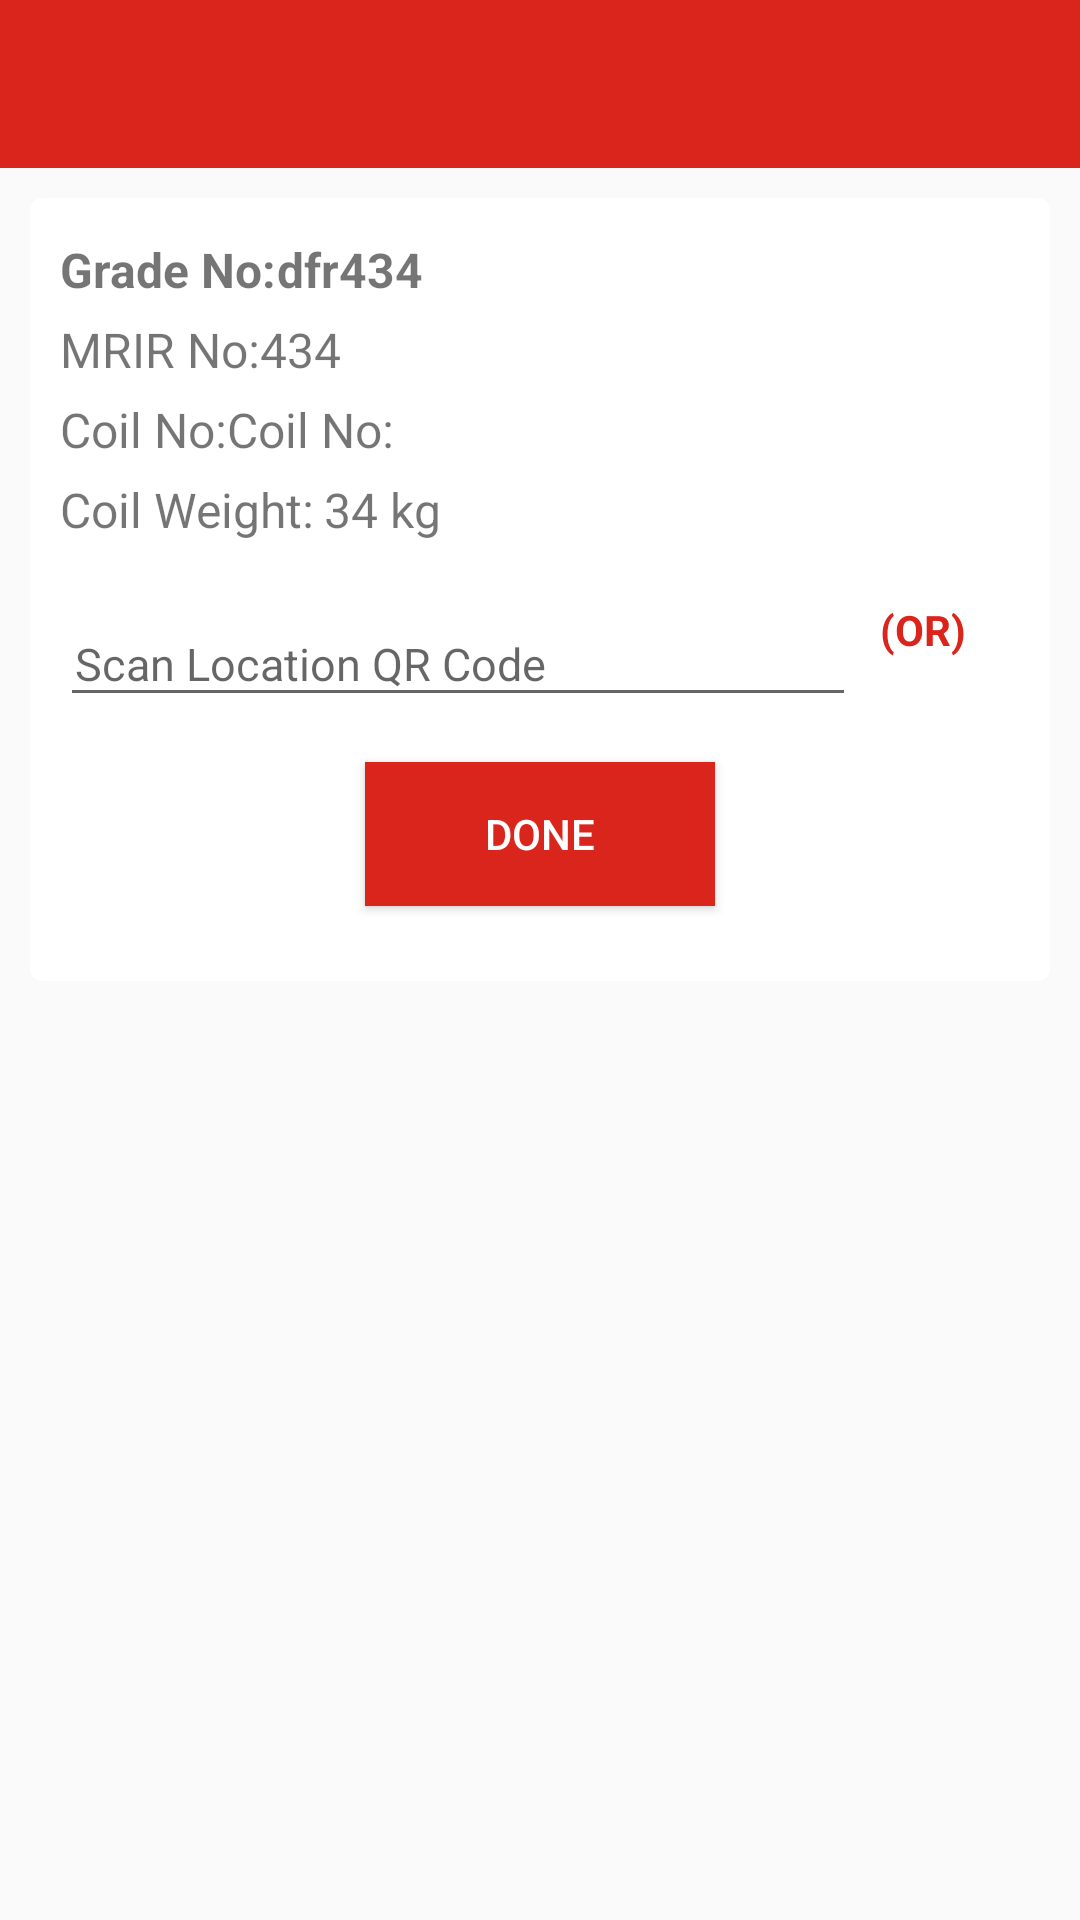

Reconstruct the res/layout file that produces this screen, plus the resources it refers to.
<!-- AndroidManifest.xml: application theme AppTheme -->
<!-- res/layout/activity_receiving_item_detail.xml -->
<?xml version="1.0" encoding="utf-8"?>
<android.support.design.widget.CoordinatorLayout
    xmlns:android="http://schemas.android.com/apk/res/android"
    xmlns:app="http://schemas.android.com/apk/res-auto"
    xmlns:tools="http://schemas.android.com/tools"
    android:id="@+id/coordinatorLayout"
    android:layout_width="match_parent"
    android:layout_height="match_parent"
    tools:context="com.essindia.stlapp.Activity.LoadingListActivity">

    <LinearLayout
        android:id="@+id/activity_put_away_details"
        android:layout_width="match_parent"
        android:layout_height="match_parent"
        android:background="@drawable/ic_ebizframe_theme"
        android:orientation="vertical"
        tools:context="com.essindia.stlapp.Activity.PutAwayDetails">

        <include layout="@layout/toolbar"/>

        <android.support.v7.widget.CardView
            android:id="@+id/cv"
            android:layout_width="match_parent"
            android:layout_height="wrap_content"
            android:layout_margin="10dp"
            android:clickable="true"
            android:foreground="?android:attr/selectableItemBackground"
            app:cardCornerRadius="4dp">

            <ScrollView
                android:layout_width="match_parent"
                android:layout_height="wrap_content"
                android:padding="10dp">

                <LinearLayout
                    android:layout_width="match_parent"
                    android:layout_height="wrap_content"
                    android:orientation="vertical">

                    <RelativeLayout
                        android:id="@+id/rl_item_detail_cont"
                        android:layout_width="match_parent"
                        android:layout_height="wrap_content"
                        android:layout_toLeftOf="@+id/cb_scan"
                        android:orientation="vertical">

                        <TextView
                            android:id="@+id/tv_grade_no_label"
                            android:layout_width="wrap_content"
                            android:layout_height="wrap_content"
                            android:paddingTop="3dp"
                            android:text="@string/grade_no"
                            android:textSize="16sp"
                            android:textStyle="bold"/>

                        <TextView
                            android:id="@+id/tv_grade_no"
                            android:layout_width="match_parent"
                            android:layout_height="wrap_content"
                            android:layout_alignBaseline="@+id/tv_grade_no_label"
                            android:layout_toRightOf="@+id/tv_grade_no_label"
                            android:text="dfr434"
                            android:textSize="16sp"
                            android:textStyle="bold"/>

                        <TextView
                            android:id="@+id/tv_mrir_no_label"
                            android:layout_width="wrap_content"
                            android:layout_height="wrap_content"
                            android:layout_below="@+id/tv_grade_no_label"
                            android:paddingTop="5dp"
                            android:text="@string/mrir_no"
                            android:textSize="16sp"/>

                        <TextView
                            android:id="@+id/tv_mrir_no"
                            android:layout_width="match_parent"
                            android:layout_height="wrap_content"
                            android:layout_alignBaseline="@+id/tv_mrir_no_label"
                            android:layout_below="@+id/tv_grade_no_label"
                            android:layout_toRightOf="@+id/tv_mrir_no_label"
                            android:text="434"
                            android:textSize="16sp"/>

                        <TextView
                            android:id="@+id/tv_coil_no_label"
                            android:layout_width="wrap_content"
                            android:layout_height="wrap_content"
                            android:layout_below="@+id/tv_mrir_no_label"
                            android:paddingTop="5dp"
                            android:text="@string/coil_no"
                            android:textSize="16sp"/>

                        <TextView
                            android:id="@+id/tv_coil_no"
                            android:layout_width="match_parent"
                            android:layout_height="wrap_content"
                            android:layout_alignBaseline="@+id/tv_coil_no_label"
                            android:layout_toRightOf="@+id/tv_coil_no_label"
                            android:text="@string/coil_no"
                            android:textSize="16sp"/>

                        <TextView
                            android:id="@+id/tv_coil_weight_label"
                            android:layout_width="wrap_content"
                            android:layout_height="wrap_content"
                            android:layout_below="@+id/tv_coil_no_label"
                            android:paddingRight="3dp"
                            android:paddingTop="5dp"
                            android:text="@string/coil_weight"
                            android:textSize="16sp"/>

                        <TextView
                            android:id="@+id/tv_coil_weight"
                            android:layout_width="wrap_content"
                            android:layout_height="wrap_content"
                            android:layout_alignBaseline="@+id/tv_coil_weight_label"
                            android:layout_toRightOf="@+id/tv_coil_weight_label"
                            android:text="34 kg"
                            android:textSize="16sp"/>
                    </RelativeLayout>

                    <LinearLayout
                        android:id="@+id/lnr_facility_container"
                        android:layout_width="match_parent"
                        android:layout_height="wrap_content"
                        android:layout_marginTop="10dp"
                        android:visibility="gone"
                        android:background="@color/light_gray"
                        android:orientation="vertical">

                        <android.support.v7.widget.CardView
                            android:id="@+id/cv_sp_cont"
                            android:layout_width="match_parent"
                            android:layout_height="wrap_content"
                            android:layout_margin="1dp"
                            android:clickable="true"
                            android:focusable="true"
                            app:contentPadding="3dp">

                            <Spinner
                                android:id="@+id/sp_location"
                                android:layout_width="match_parent"
                                android:layout_height="wrap_content"
                                android:text="Selected Product Name"
                                android:textSize="16sp"/>

                        </android.support.v7.widget.CardView>

                    </LinearLayout>

                    <RelativeLayout
                        android:layout_width="match_parent"
                        android:layout_height="wrap_content"
                        android:background="@color/white"
                        android:paddingTop="10dp">

                        <android.support.design.widget.TextInputLayout
                            android:id="@+id/ti_loading_qrcode"
                            android:layout_width="match_parent"
                            android:layout_height="match_parent"
                            android:layout_toLeftOf="@+id/tv_or">

                            <EditText
                                android:id="@+id/et_loction_qrcode"
                                android:layout_width="match_parent"
                                android:layout_height="wrap_content"
                                android:layout_centerVertical="true"
                                android:hint="Scan Location QR Code"
                                android:inputType="text"
                                android:paddingLeft="5dp"
                                android:textSize="15dp"/>
                        </android.support.design.widget.TextInputLayout>

                        <TextView
                            android:id="@+id/tv_or"
                            android:layout_width="wrap_content"
                            android:layout_height="wrap_content"
                            android:layout_centerVertical="true"
                            android:layout_toLeftOf="@+id/img_verify"
                            android:paddingLeft="8dp"
                            android:paddingRight="8dp"
                            android:text="(OR)"
                            android:textColor="@color/colorPrimary"
                            android:textStyle="bold"/>

                        <ImageView
                            android:id="@+id/img_verify"
                            android:layout_width="wrap_content"
                            android:layout_height="wrap_content"
                            android:layout_alignParentRight="true"
                            android:layout_centerVertical="true"
                            android:paddingLeft="10dp"
                            android:src="@drawable/ic_qrcode_icon"/>

                    </RelativeLayout>

                    <Button
                        android:id="@+id/btn_submit"
                        android:layout_width="wrap_content"
                        android:layout_height="wrap_content"
                        android:layout_gravity="center_horizontal"
                        android:layout_marginBottom="15dp"
                        android:layout_marginTop="15dp"
                        android:background="@color/colorPrimary"
                        android:paddingLeft="40dp"
                        android:paddingRight="40dp"
                        android:text="DONE"
                        android:textColor="@color/white"/>

                </LinearLayout>
            </ScrollView>
        </android.support.v7.widget.CardView>
    </LinearLayout>
</android.support.design.widget.CoordinatorLayout>
<!-- res/layout/toolbar.xml (included above) -->
<?xml version="1.0" encoding="utf-8"?>
<android.support.design.widget.AppBarLayout xmlns:android="http://schemas.android.com/apk/res/android"
    android:layout_width="match_parent"
    android:layout_height="wrap_content"
    xmlns:app="http://schemas.android.com/apk/res-auto">

    <android.support.v7.widget.Toolbar
        android:id="@+id/toolbar"
        android:layout_width="match_parent"
        android:layout_height="match_parent"
        android:background="?attr/colorPrimary"
        android:minHeight="?attr/actionBarSize"
        android:titleTextColor="#ffffff"
        app:titleTextAppearance="@style/Toolbar.TitleText"
        app:subtitleTextAppearance="@style/ToolbarSubtitleAppearance"
        />

</android.support.design.widget.AppBarLayout>
<!-- resources referenced by this layout -->
<resources>
  <color name="colorPrimary">#DA251C</color>
  <color name="light_gray">#D3D3D3</color>
  <color name="white">#FFFFFF</color>
  <string name="coil_no">Coil No: </string>
  <string name="coil_weight">Coil Weight: </string>
  <string name="grade_no">Grade No: </string>
  <string name="mrir_no">MRIR No: </string>
  <style name="Toolbar.TitleText" parent="TextAppearance.Widget.AppCompat.Toolbar.Title">
          <item name="android:textSize">13sp</item>
  
      </style>
  <style name="ToolbarSubtitleAppearance" parent="@style/TextAppearance.Widget.AppCompat.Toolbar.Subtitle">
          <item name="android:textSize">14sp</item>
      </style>
  <style name="AppTheme" parent="Theme.AppCompat.Light.NoActionBar">
          
          <item name="colorPrimary">@color/colorPrimary</item>
          <item name="colorPrimaryDark">@color/colorPrimaryDark</item>
          <item name="colorAccent">@color/colorAccent</item>
      </style>
  <color name="colorPrimaryDark">#902827</color>
  <color name="colorAccent">#DA251C</color>
</resources>
